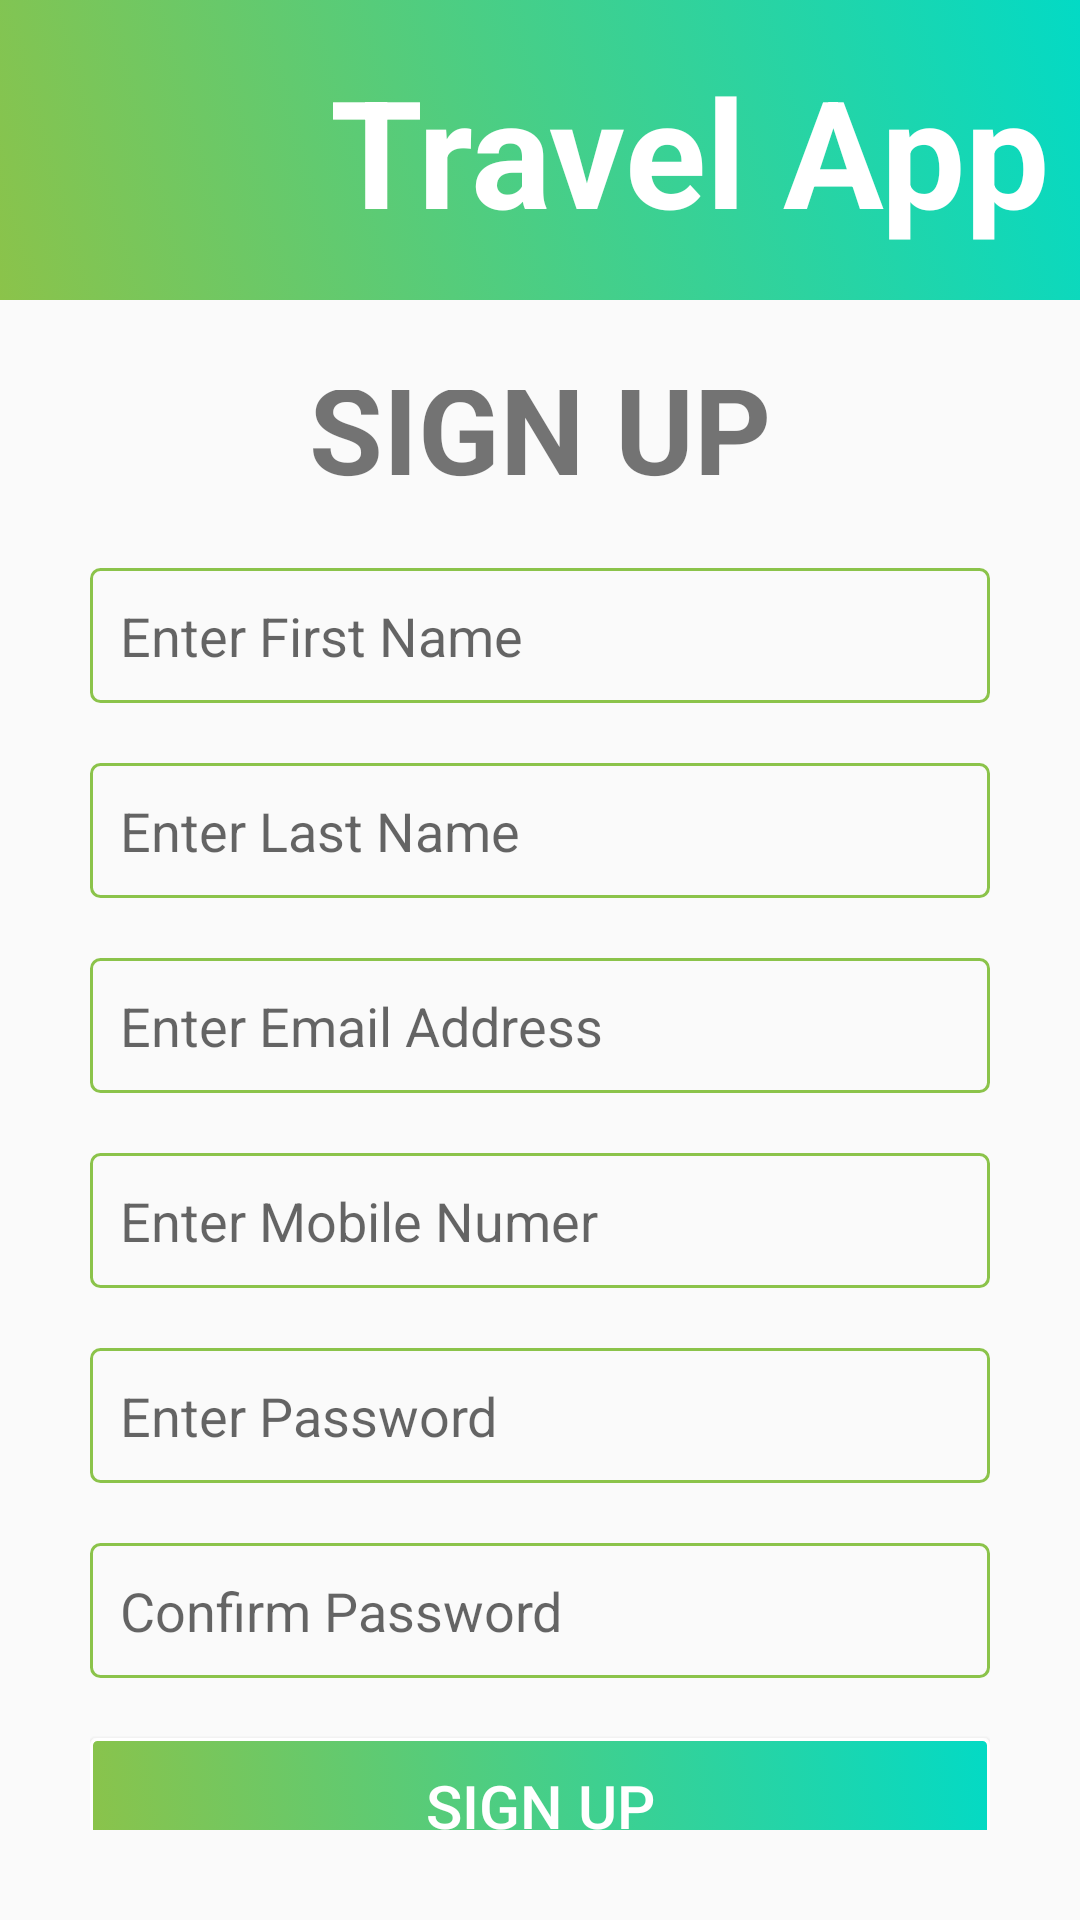

Here is an Android app screen rendered from its layout file. Give the layout XML and the strings, colors and styles it references.
<!-- AndroidManifest.xml: application theme AppTheme -->
<!-- res/layout/activity_signup.xml -->
<?xml version="1.0" encoding="utf-8"?>
    <RelativeLayout xmlns:android="http://schemas.android.com/apk/res/android"
        xmlns:app="http://schemas.android.com/apk/res-auto"
        xmlns:tools="http://schemas.android.com/tools"
        android:layout_width="match_parent"
        android:layout_height="match_parent"
        android:orientation="vertical"
        tools:context=".Signup">

        <LinearLayout
            android:id="@+id/signupheader"
            android:layout_width="match_parent"
            android:layout_height="100dp"
            android:background="@drawable/bg"
            android:gravity="center"
            android:orientation="horizontal">

            <ImageView
                android:layout_width="80dp"
                android:layout_height="80dp"
                android:layout_margin="@dimen/margin"
                android:src="@drawable/travellogo" />

            <TextView
                android:layout_width="wrap_content"
                android:layout_height="wrap_content"
                android:text="Travel App"
                android:textColor="@color/white"
                android:textSize="@dimen/header"
                android:textStyle="bold"

                />

        </LinearLayout>


        <LinearLayout
            android:layout_below="@+id/signupheader"
            android:layout_width="match_parent"
            android:layout_height="wrap_content"
            android:orientation="vertical"
            android:paddingTop="10dp"
            android:padding="30dp"
            android:gravity="center">

            <TextView
                android:layout_width="wrap_content"
                android:layout_height="wrap_content"
                android:textSize="@dimen/heading"
                android:text="@string/signup"
                android:layout_marginVertical="@dimen/margin"
                android:textStyle="bold"
                android:textAllCaps="true"
                />
            <EditText
                android:id="@+id/ed_Fname"
                android:layout_width="match_parent"
                android:layout_height="@dimen/edHeight"
                android:layout_marginVertical="@dimen/margin"
                android:hint="@string/fn"
                android:singleLine="true"
                android:background="@drawable/editbox"

                />
            <EditText
                android:id="@+id/ed_Lname"
                android:layout_width="match_parent"
                android:layout_height="@dimen/edHeight"
                android:layout_marginVertical="@dimen/margin"
                android:hint="@string/ln"
                android:singleLine="true"
                android:background="@drawable/editbox"


                />
            <EditText
                android:id="@+id/ed_Email"
                android:layout_width="match_parent"
                android:layout_height="@dimen/edHeight"
                android:layout_marginVertical="@dimen/margin"
                android:hint="@string/mail"
                android:inputType="textEmailAddress"
                android:singleLine="true"
                android:background="@drawable/editbox"


                />
            <EditText
                android:id="@+id/ed_Number"
                android:layout_width="match_parent"
                android:layout_height="@dimen/edHeight"
                android:layout_marginVertical="@dimen/margin"
                android:hint="@string/MobNo"
                android:inputType="number"
                android:singleLine="true"
                android:background="@drawable/editbox"
                />
            <EditText
                android:id="@+id/ed_password"
                android:layout_width="match_parent"
                android:layout_height="@dimen/edHeight"
                android:layout_marginVertical="@dimen/margin"
                android:hint="@string/pass"
                android:inputType="textPassword"
                android:singleLine="true"
                android:background="@drawable/editbox"
                />
            <EditText
                android:id="@+id/ed_conpass"
                android:layout_width="match_parent"
                android:layout_height="@dimen/edHeight"
                android:layout_marginVertical="@dimen/margin"
                android:hint="Confirm Password"
                android:inputType="textPassword"
                android:singleLine="true"
                android:background="@drawable/editbox"
                />

            <Button
                android:id="@+id/btn_signup"
                android:layout_width="match_parent"
                android:layout_height="@dimen/edHeight"
                android:layout_marginVertical="@dimen/margin"
                android:text="Sign up"
                android:textSize="@dimen/text"
                android:background="@drawable/btn"
                android:textColor="@color/white"
                />


        </LinearLayout>

    </RelativeLayout>
<!-- resources referenced by this layout -->
<resources>
  <color name="white">#fff</color>
  <dimen name="edHeight">45dp</dimen>
  <dimen name="header">50dp</dimen>
  <dimen name="heading">40dp</dimen>
  <dimen name="margin">10dp</dimen>
  <dimen name="text">20dp</dimen>
  <!-- drawable bg (drawable-v24) -->
  <?xml version="1.0" encoding="utf-8"?>
  <selector xmlns:android="http://schemas.android.com/apk/res/android">
      <item>
          <shape>
              <gradient android:startColor="@color/green"
              android:endColor="@color/colorAccent"
                  android:angle="45"/>
          </shape>
      </item>
  </selector>
  <!-- drawable btn (drawable-v24) -->
  <?xml version="1.0" encoding="utf-8"?>
  <selector xmlns:android="http://schemas.android.com/apk/res/android">
      <item>
          <shape>
              <gradient android:startColor="@color/green"
                  android:endColor="@color/colorAccent"
                  android:angle="45"/>
              <corners android:radius="2dp"></corners>
              <stroke android:width="1dp" android:color="@color/white"></stroke>
          </shape>
      </item>
  </selector>
  <!-- drawable editbox (drawable-v24) -->
  <?xml version="1.0" encoding="utf-8"?>
  <selector xmlns:android="http://schemas.android.com/apk/res/android">
      <item >
          <shape android:shape="rectangle" >
              <stroke android:width="1dp" android:color="@color/green" />
              <padding android:left="10dp" />
              <corners android:radius="3dp" />
  
          </shape>
  
      </item>
  </selector>
  <string name="MobNo">Enter Mobile Numer</string>
  <string name="fn">Enter First Name</string>
  <string name="ln">Enter Last Name</string>
  <string name="mail">Enter Email Address</string>
  <string name="pass">Enter Password</string>
  <string name="signup">Sign Up</string>
  <style name="AppTheme" parent="Theme.AppCompat.Light.DarkActionBar">
          
          <item name="colorPrimary">@color/colorPrimary</item>
          <item name="colorPrimaryDark">@color/colorPrimaryDark</item>
          <item name="colorAccent">@color/colorAccent</item>
      </style>
  <color name="green">#8BC34A</color>
  <color name="colorAccent">#03DAC5</color>
  <color name="colorPrimary">#6200EE</color>
  <color name="colorPrimaryDark">#3700B3</color>
</resources>
